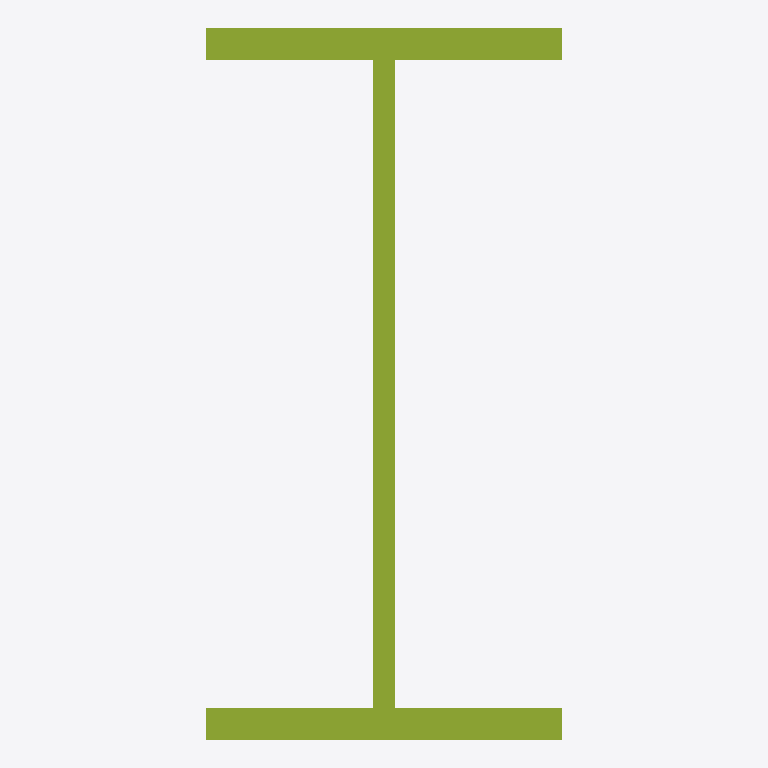
Plan cut of the same IFC building model at storey 'Pavimento 2' (level 3.00 m, cut at 4.40 m), seen from above with north up, elements coloured by IFC class: 1 member (olive). No cut surface shows.
Extent 0.1 m × 0.2 m × 3.0 m (x, y, z). Storeys (2): Térreo at 0.00 m; Pavimento 2 at 3.00 m. Elements (1): 1 IfcMember.

HEADER;
FILE_DESCRIPTION(('ViewDefinition [ReferenceView_V1.2]'),'2;1');
FILE_NAME('Projeto sem título.ifc','2026-11-24T12:06:42',(''),(''),'Hestia','Hestia','');
FILE_SCHEMA(('IFC4'));
ENDSEC;
DATA;
#10=IFCPROJECT('1SCLjHHrADal7c7NGMVVMg',$,'Projeto sem título',$,$,$,$,(#9),#5);
#14=IFCSITE('1CsKkUTmxterfLRCgiaTMV',$,'Projeto sem título',$,$,#13,$,$,.ELEMENT.,$,$,$,$,$);
#18=IFCBUILDING('2PAUNaXHuFurv77fwlfvFj',$,'Projeto sem título',$,$,#17,$,$,.ELEMENT.,$,$,$);
#22=IFCBUILDINGSTOREY('1gItbYd4gLZCj8UWDKn89n',$,'Térreo',$,$,#21,$,$,.ELEMENT.,0.0);
#26=IFCBUILDINGSTOREY('0ZOrkqZ$6S3OlGv$LWLQJA',$,'Pavimento 2',$,$,#25,$,$,.ELEMENT.,3.0);
#37=IFCMEMBER('3zwLIVOpkS5Ji4bz5rYRqb',$,'Perfil metálico I (nova)',$,'fam_usuario_1',#36,#33,$,$);
ENDSEC;
